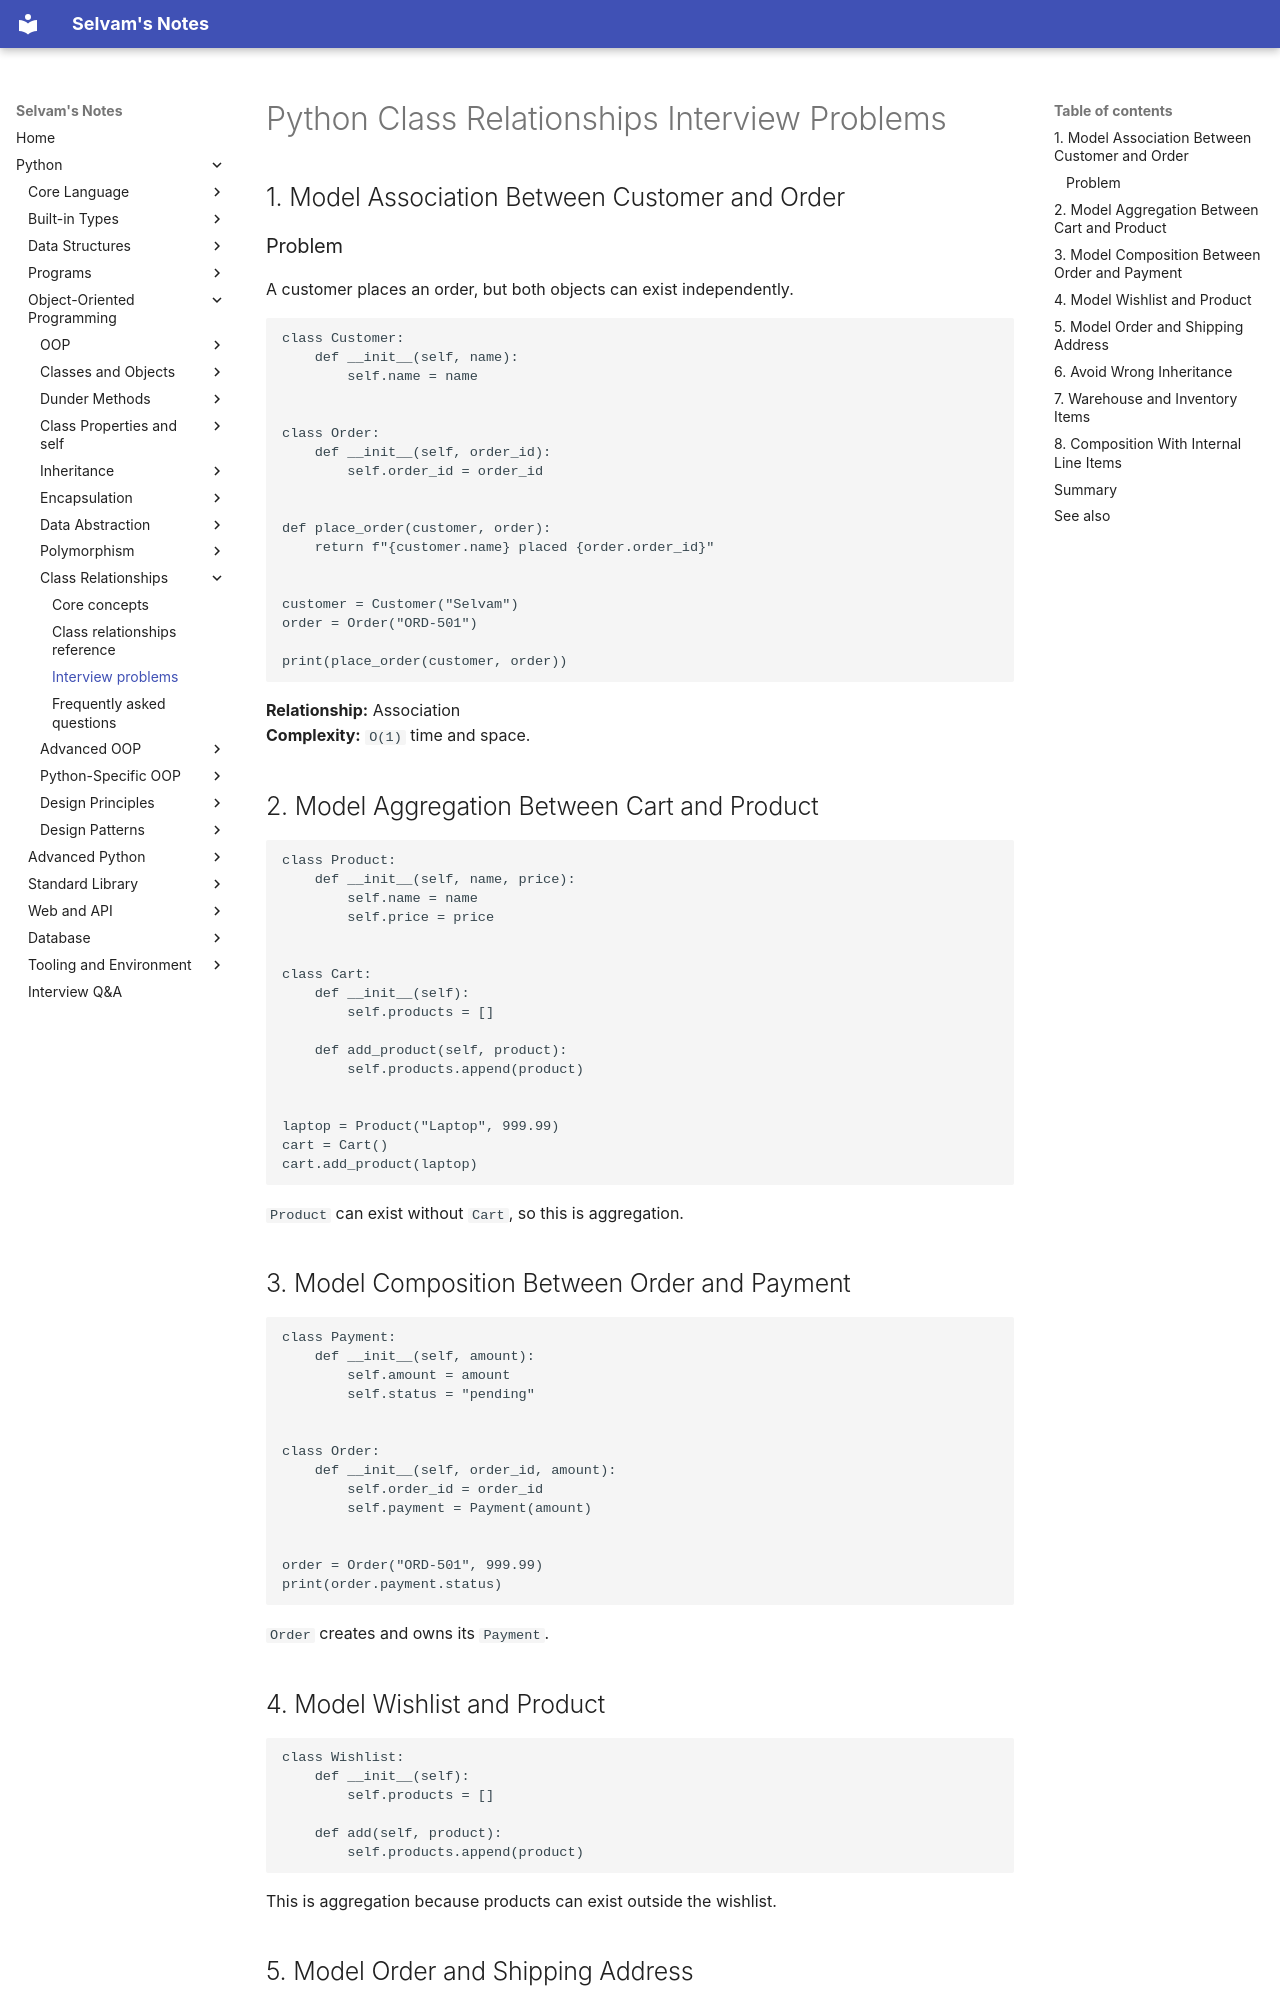

repository: jselvam/notes · page: python/class-relationships/interview-problems/index.html · generator: mkdocs

# Python Class Relationships Interview Problems

## 1. Model Association Between Customer and Order

### Problem

A customer places an order, but both objects can exist independently.

```python
class Customer:
    def __init__(self, name):
        self.name = name


class Order:
    def __init__(self, order_id):
        self.order_id = order_id


def place_order(customer, order):
    return f"{customer.name} placed {order.order_id}"


customer = Customer("Selvam")
order = Order("ORD-501")

print(place_order(customer, order))
```

**Relationship:** Association  
**Complexity:** `O(1)` time and space.

## 2. Model Aggregation Between Cart and Product

```python
class Product:
    def __init__(self, name, price):
        self.name = name
        self.price = price


class Cart:
    def __init__(self):
        self.products = []

    def add_product(self, product):
        self.products.append(product)


laptop = Product("Laptop", 999.99)
cart = Cart()
cart.add_product(laptop)
```

`Product` can exist without `Cart`, so this is aggregation.

## 3. Model Composition Between Order and Payment

```python
class Payment:
    def __init__(self, amount):
        self.amount = amount
        self.status = "pending"


class Order:
    def __init__(self, order_id, amount):
        self.order_id = order_id
        self.payment = Payment(amount)


order = Order("ORD-501", 999.99)
print(order.payment.status)
```

`Order` creates and owns its `Payment`.

## 4. Model Wishlist and Product

```python
class Wishlist:
    def __init__(self):
        self.products = []

    def add(self, product):
        self.products.append(product)
```

This is aggregation because products can exist outside the wishlist.
